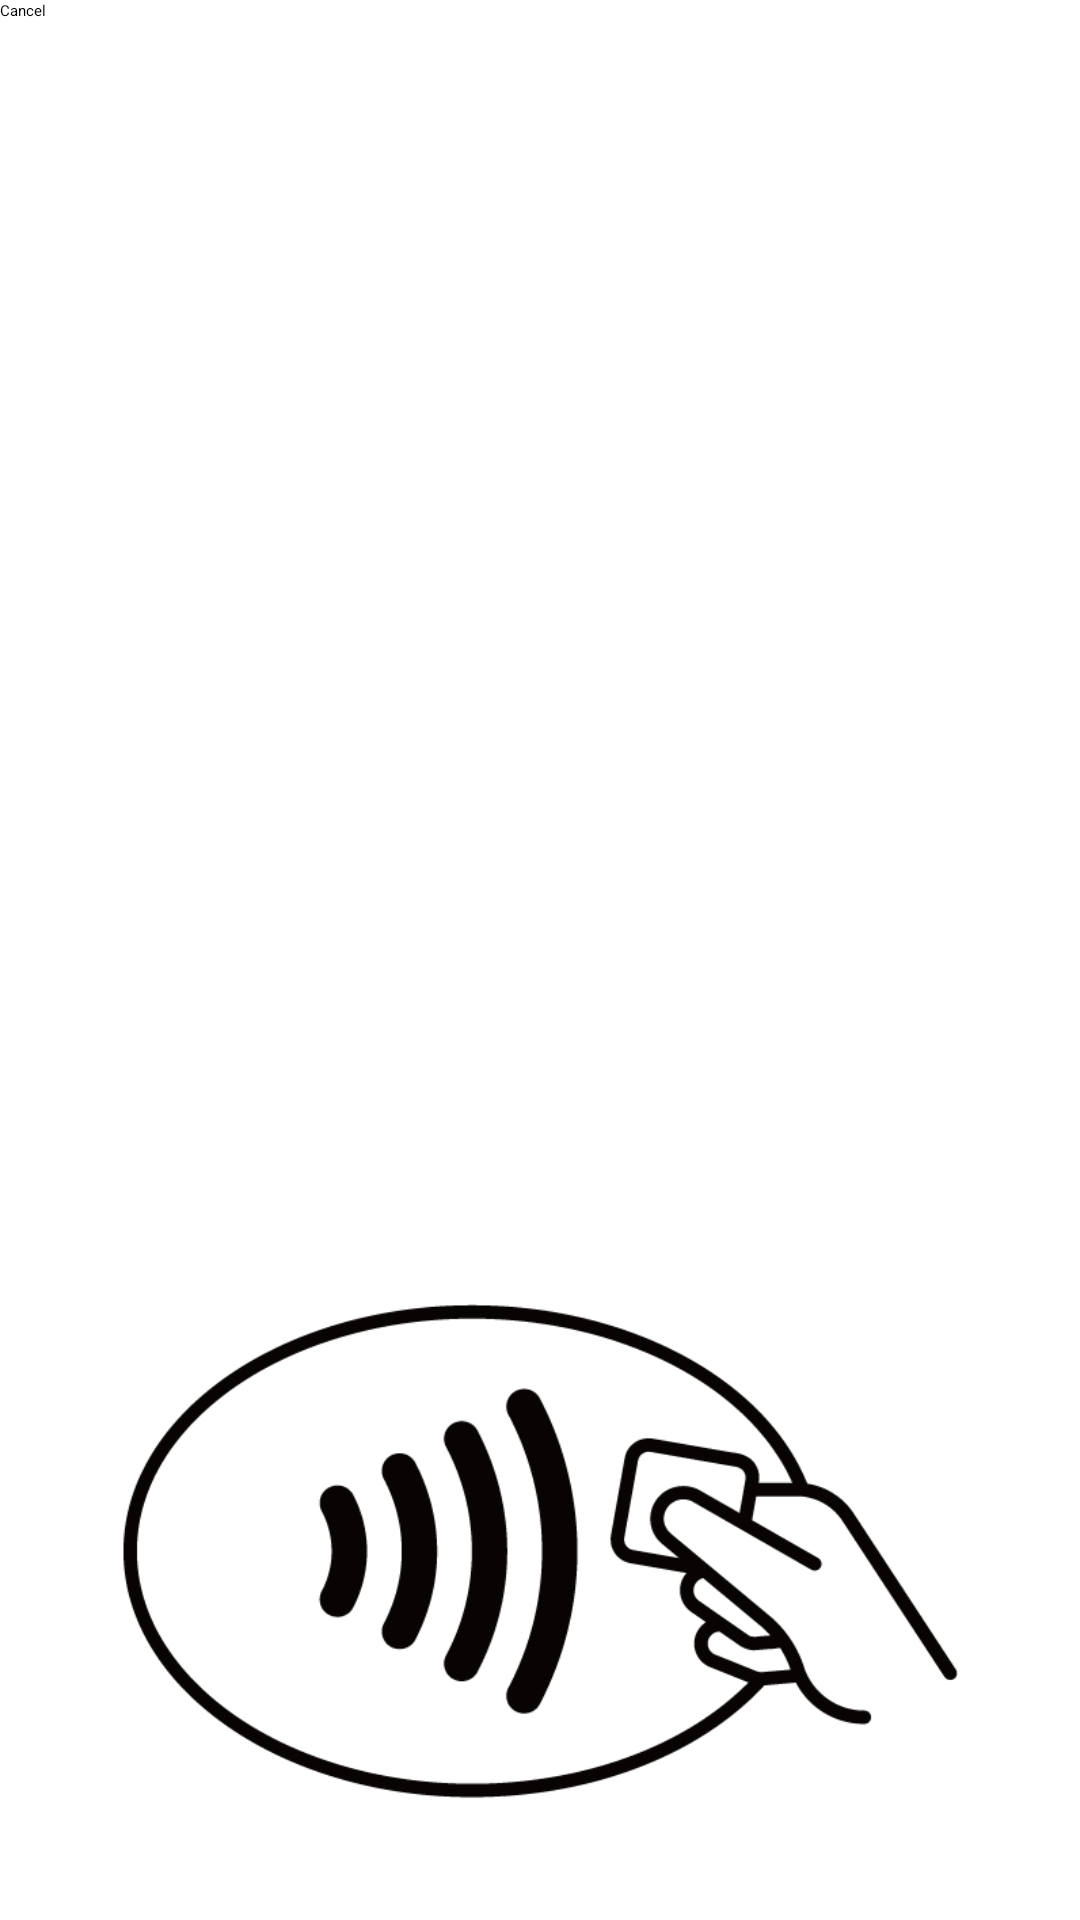

Write the Android layout XML for this screen, with the resource values it uses.
<!-- AndroidManifest.xml: application theme Theme.FTEMVDemo -->
<!-- res/layout/activity_rf_logo_360.xml -->
<?xml version="1.0" encoding="utf-8"?>

<LinearLayout xmlns:android="http://schemas.android.com/apk/res/android"
    android:id="@+id/layout_root"
    android:layout_width="match_parent"
    android:layout_height="wrap_content"
    android:orientation="vertical"
    android:fitsSystemWindows="true">

    <RelativeLayout
        android:layout_width="match_parent"
        android:layout_height="0dp"
        android:layout_weight="1"
        android:background="@color/colorWhite"
        android:orientation="vertical">

        <Button
            android:id="@+id/btn_cancel"
            android:layout_width="match_parent"
            android:layout_height="wrap_content"
            android:layout_alignParentEnd="true"
            android:text="Cancel" />
    </RelativeLayout>

    <ImageView
        android:id="@+id/imageView"
        android:layout_width="match_parent"
        android:layout_height="wrap_content"
        android:adjustViewBounds="true"
        android:src="@drawable/rf_logo" />

</LinearLayout>
<!-- resources referenced by this layout -->
<resources>
  <color name="colorWhite">#ffffff</color>
  <!-- drawable rf_logo: png bitmap (drawable, 18716 bytes) -->
</resources>
